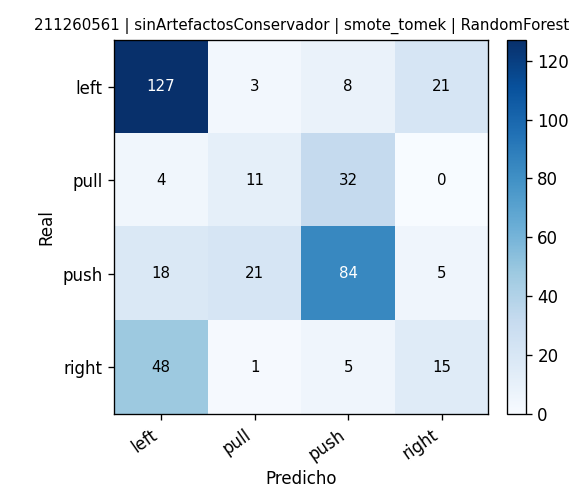

Values plotted in this chart, from the file beside it:
, pred_left, pred_pull, pred_push, pred_right
real_left, 127, 3, 8, 21
real_pull, 4, 11, 32, 0
real_push, 18, 21, 84, 5
real_right, 48, 1, 5, 15
